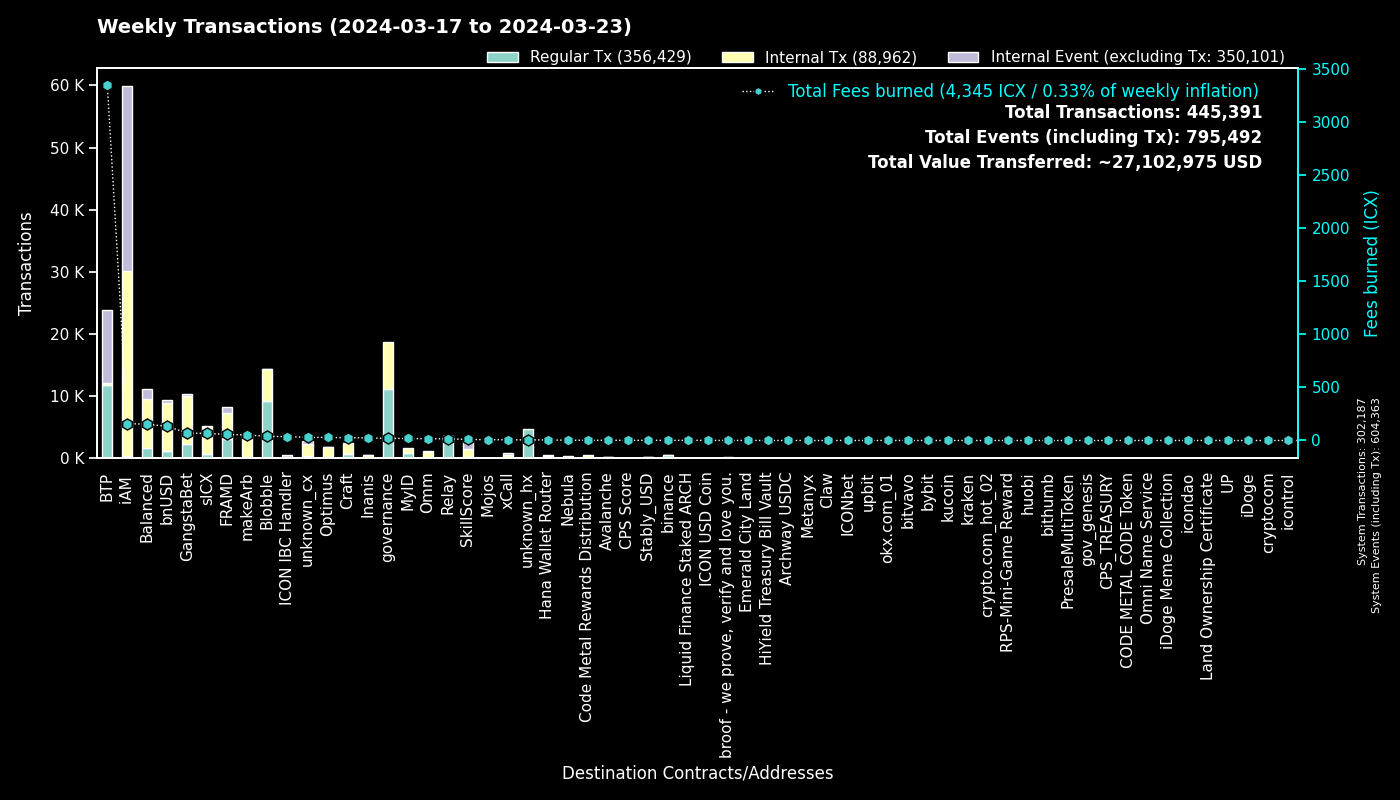

The file beside this chart, header and first rows:
to, Regular Tx, Fees burned, to_def, Internal Tx, Internal Event (excluding Tx), group
0, 302169, 0.0, System, 18, 302176, System
cxee7a00755a757e3c519a0616456030e33dc9d4…, 11782, 3343, BTP_2, 0, 11798, BTP
cx00000000000000000000000000000000000000…, 11079, 19.59, governance, 7651, 0, governance
cxf14dea1cff7ceb29a46e6d04533a08f84441e4…, 4898, 20.95, Blobble Stake Token, 5036, 4, Blobble
cxf2ca3b655a782f39227934d37ff3b77f9b1ebc…, 4343, 17.72, Blobble, 0, 0, Blobble
cxca5faa5a71d986a2e84dd7e6f5ff791d29901e…, 3496, 15.47, Relay_4, 0, 0, Relay
cx2aa9b28a657e3121b75d3d4fe65e569398645d…, 3061, 48.92, FRAMD Token, 3434, 97, FRAMD
cx88fd7df7ddff82f7cc735c871dc519838cb235…, 1185, 133.2, bnUSD, 7752, 409, bnUSD
cx28b2ec885b50c8a93da752f2d0467a67127a70…, 1066, 23.98, CROWN, 2988, 63, GangstaBet
cx2609b924e33ef00b648a409245c7ea394c4678…, 763, 66.78, sICX, 4237, 207, sICX
cx66d4d90f5f113eba575bf793570135f9b10cec…, 552, 45.92, balanced_loans, 1541, 927, Balanced
cxba62bb61baf8dd8b6a04633fe33806547785a0…, 527, 16.32, MyID_3, 527, 0, MyID
hxb568381d35d3e7a6383200e8a0d30310af20b9…, 460, 0.575, binance_hot, 0, 0, binance
cx5a0af85407c69945eb318d4ac18e9e84218416…, 401, 23.89, GangWar Simulation, 1197, 311, GangstaBet
cx32743b6f4588f5c1b025c5bb732ac623493654…, 398, 1.559, Craft, 394, 0, Craft
cxb6be11a27f21ad82c7475aa215e3635fafd7f1…, 378, 4.504, gangstabet_game, 1767, 0, GangstaBet
cx14002628a4599380f391f708843044bc93dce2…, 322, 158.3, iAM Div, 29723, 29744, iAM
cx694e8c9f1a05c8c3719f30d46b97697960e428…, 287, 2.709, MyID_2, 287, 0, MyID
cxe65f3286902be43e00a5013cb1dc300ec8e51f…, 229, 52.42, makeArb, 3609, 43, makeArb
cx384018e03aa8b739472c7a0645b70df97550e2…, 207, 5.445, GangstaBet, 204, 0, GangstaBet
cxa0af3165c08318e988cb30993b3048335b94af…, 207, 7.316, balanced_dex, 548, 71, Balanced
cx21e94c08c03daee80c25d8ee3ea22a20786ec2…, 202, 36.91, balanced_router, 2362, 256, Balanced
cx622bbab73698f37dbef53955fd3decffeb0b0c…, 199, 36.38, ICON IBC Handler, 61, 296, ICON IBC Handler
cx69bcdf1753472c1444188ec3f5188657e30c83…, 184, 0.5907, broof - we prove, verify and love you., 0, 0, broof - we prove, verify and love you.
cxf61cd5a45dc9f91c15aa65831a30a90d59a096…, 178, 24.02, balanced_baln, 1040, 111, Balanced
cx2dc662031f3d62bcdba4f63e9bf827767c8475…, 141, 10.34, SkillScore, 1280, 1305, SkillScore
cxd82fb5d3effecd8c9071a4bba3856ad7222c4b…, 141, 8.522, Balanced Savings, 438, 10, Balanced
cxd17316e24ee40f2ef8ed6f3a497311db1b3520…, 127, 2.15, GangstaVerse LootBox, 607, 0, GangstaBet
cx10d59e8103ab44635190bd4139dbfd682fa2d0…, 121, 6.592, balanced_rewards, 234, 174, Balanced
cxe971c0a92c58db502e4a224efc6ba311eb1c17…, 113, 23.28, Inanis Treasury, 270, 35, Inanis
cx7ecb16e4c143b95e01d05933c17cb986cfe618…, 108, 17.95, CraftRewards, 705, 17, Craft
cx57d7acf8b5114b787ecdd99ca460c2272e4d91…, 106, 2.026, NebulaPlanetToken, 139, 0, Nebula
cx203d9cd2a669be67177e997b8948ce2c35caff…, 97, 16.76, balanced_dividends, 1116, 21, Balanced
cxaa99a164586883eed0322d62a31946dfa9491f…, 95, 15.09, optimus_rewards, 286, 14, Optimus
cx334db6519871cb2bfd154cec0905ced4ea142d…, 95, 0.3266, unknown_cx, 0, 0, unknown_cx
hx85532472e789802a943bd34a8aeb86668bc232…, 88, 0.11, okx.com_01, 0, 0, okx.com_01
cx8683d50b9f53275081e13b64fba9d6a56b7c57…, 84, 1.254, gangstabet_trade, 63, 0, GangstaBet
cx5df6645bf9e49756470808a61fd5130940c1e0…, 83, 24.47, unknown_cx, 1708, 183, unknown_cx
hxa390d24fdcba68515b492ffc553192802706a1…, 81, 0.1013, bitvavo_hot, 0, 0, bitvavo
hx6b91c8dea3114de74ecfa85908b875778c2b59…, 77, 0.09625, bybit, 0, 0, bybit
hxbb984f278abd66ae2155edbd91f8c87ce98411…, 74, 0.0925, kucoin, 0, 0, kucoin
cx28497aef34ec44ad2be9249daddfbe34b54f30…, 71, 0.9713, Balanced Bribe, 71, 0, Balanced
cx2e6d0fc0eca04965d06038c8406093337f085f…, 70, 6.391, Craft, 500, 25, Craft
cxa07f426062a1384bdd762afa6a87d123fbc81c…, 64, 6.343, xCall, 440, 328, xCall
cx12a58f7ab2cf2b08b426c490a91a9cb03ea051…, 63, 1.793, unknown_cx, 0, 240, unknown_cx
cx43e2eec79eb76293c298f2b17aec06097be606…, 62, 2.596, balanced_staking, 187, 30, Balanced
hx133323c2e990994816b548a9e7eb080a5eac80…, 62, 0.0775, unknown_hx, 0, 0, unknown_hx
hx68646780e14ee9097085f7280ab137c3633b4b…, 59, 0.07375, kraken_hot, 0, 0, kraken
cx7b1843b7ef5368a080ccf59c0a9d1bdec474f9…, 55, 1.932, optimus_dividends, 447, 0, Optimus
cx6139a27c15f1653471ffba0b4b88dc15de7e32…, 53, 8.768, gangstabet_token, 736, 40, GangstaBet
hx2f1377f549e31534bcc7d02a1ba23c1a5d289f…, 52, 0.065, unknown_hx, 0, 0, unknown_hx
cx9c4698411c6d9a780f605685153431dcda0460…, 47, 0.5657, Auction, 149, 0, Craft
hx294c5d0699615fc8d92abfe464a2601612d11b…, 45, 0.05625, crypto.com_hot_02, 0, 0, crypto.com_hot_02
hxd9fb974459fe46eb9d5a7c438f17ae6e75c0f2…, 40, 0.05, huobi, 0, 0, huobi
cx85954d0dae92b63bf5cba03a59ca4ffe687bad…, 40, 0.2383, NebulaMultiToken, 42, 0, Nebula
hx05a1d1c125186389be9fd5d31d6ad6c5ef4188…, 39, 0.04875, unknown_hx, 0, 0, unknown_hx
cx1a29259a59f463a67bb2ef84398b30ca56b583…, 36, 8.242, omm_token, 534, 14, Omm
cx30f18d26f45d990112a4cd4825c0b79af73aac…, 35, 7.822, Yetis, 830, 814, FRAMD
hx01eafac5088e878a00c09a4b84b0e38c36a374…, 31, 0.03875, unknown_hx, 0, 0, unknown_hx
cx9f4ab72f854d3ccdc59aa6f2c3e2215dd62e87…, 31, 1.594, CPS Score, 32, 0, CPS Score
... 1,448 more rows
